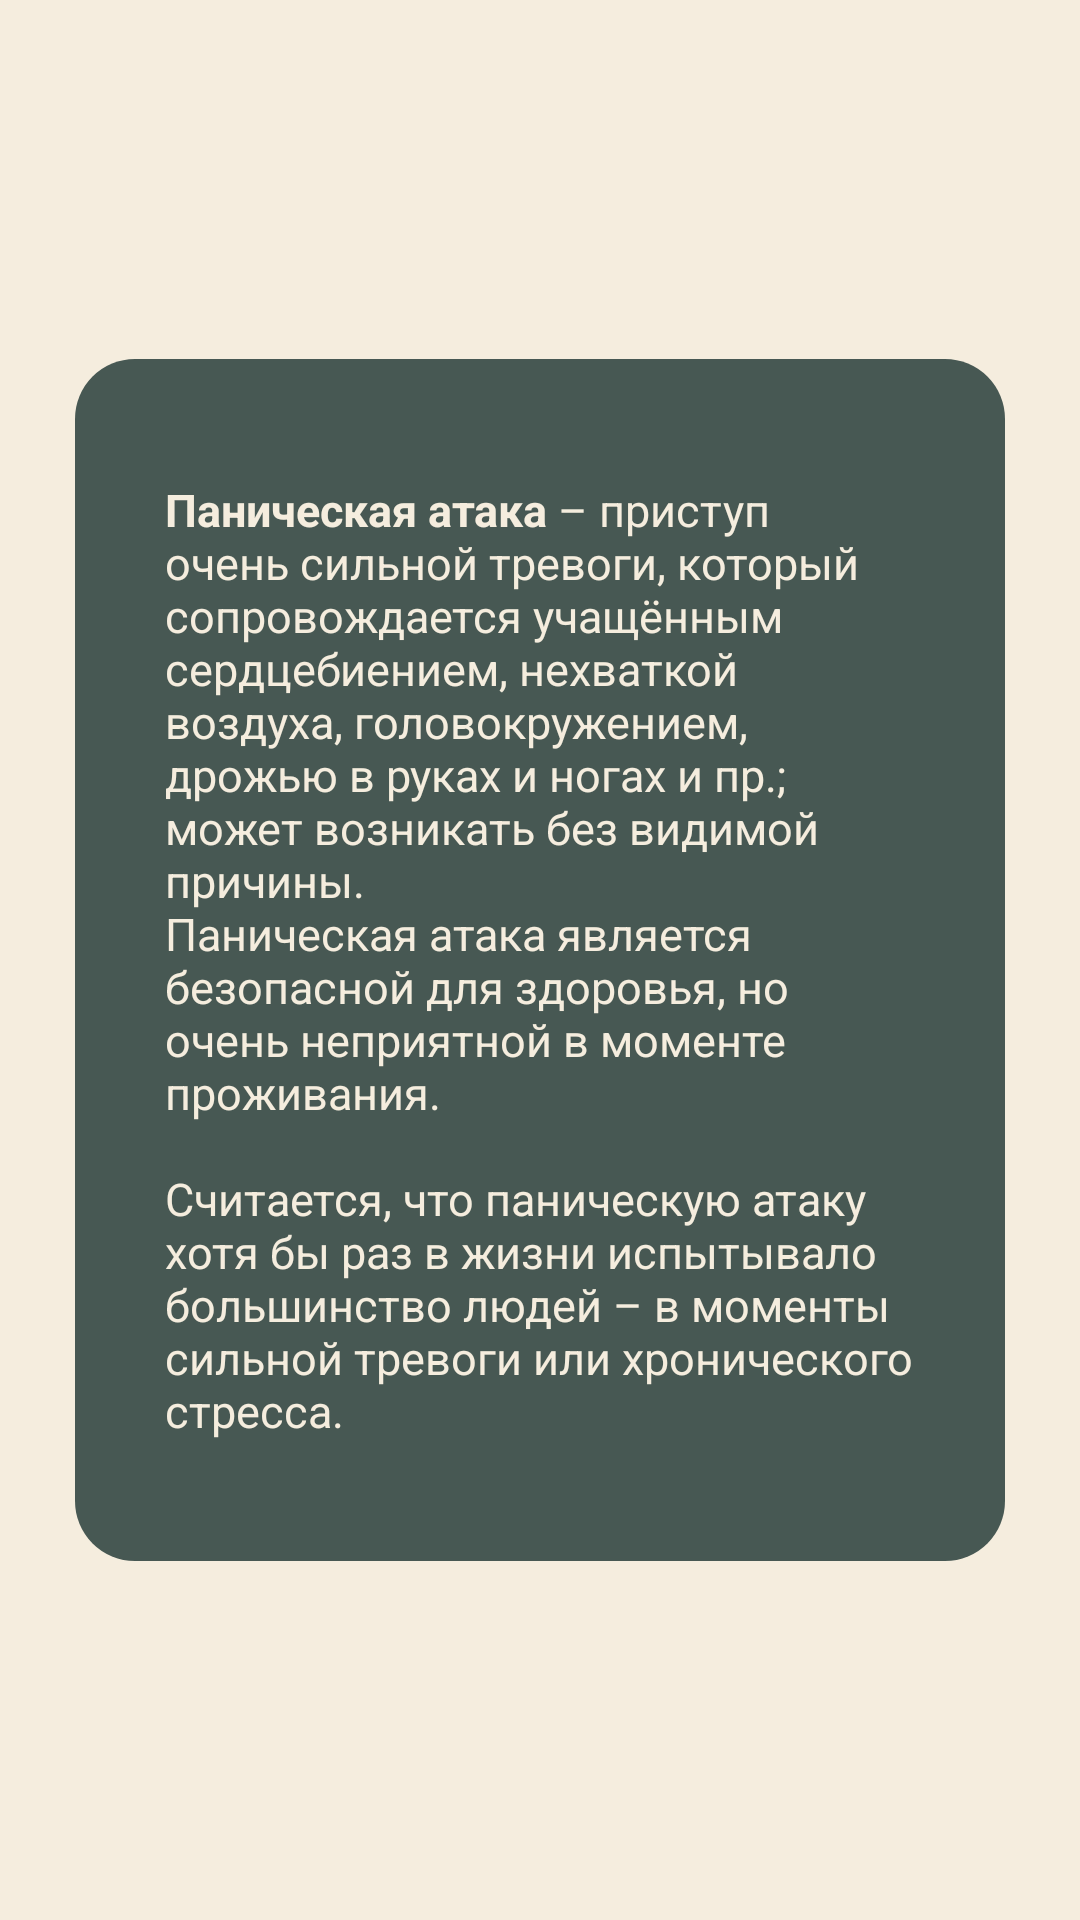

This screen was rendered from an Android layout file. Write that file and the resources it references.
<!-- AndroidManifest.xml: application theme Base.Theme.PanicPause -->
<!-- res/layout/dialog_whats_pa_info.xml -->
<?xml version="1.0" encoding="utf-8"?>
<LinearLayout xmlns:android="http://schemas.android.com/apk/res/android"
    xmlns:tools="http://schemas.android.com/tools"
    android:layout_width="wrap_content"
    android:layout_height="wrap_content"
    tools:context=".WhatsPADialogFragment"
    android:background="@drawable/custom_dialog_background"
    android:orientation="vertical"
    android:layout_gravity="center"
    android:gravity="center"
    android:id="@+id/dialog_container"
    >

    <LinearLayout
        android:layout_width="310dp"
        android:layout_height="wrap_content"
        android:background="@drawable/dialog_bg_dark"
        android:orientation="vertical"
        android:padding="30dp"
        android:id="@+id/dialog_content"
        >
        <TextView
            android:layout_width="match_parent"
            android:layout_height="wrap_content"
            android:layout_marginVertical="10dp"
            style="@style/normalTextLight"
            android:text="@string/whats_pa_text"
            android:id="@+id/whats_pa_text_tv"
            />

    </LinearLayout>

</LinearLayout>
<!-- resources referenced by this layout -->
<resources>
  <!-- drawable dialog_bg_dark (drawable) -->
  <?xml version="1.0" encoding="utf-8"?>
  <shape xmlns:android="http://schemas.android.com/apk/res/android">
  <solid android:color="@color/colorDarkBlueish"/>
  <corners android:radius="20dp"/>
  </shape>
  <string name="whats_pa_text"><b>Паническая атака</b> – приступ очень сильной тревоги,
          который сопровождается учащённым сердцебиением, нехваткой воздуха, головокружением,
          дрожью в руках и ногах и пр.; может возникать без видимой причины.
          \nПаническая атака является безопасной для здоровья, но очень неприятной в моменте проживания.
          \n\nСчитается, что паническую атаку хотя бы раз в жизни испытывало большинство людей –
          в моменты сильной тревоги или хронического стресса.
      </string>
  <style name="normalTextLight" parent="normalTextDark">
          <item name="android:textColor">@color/colorBeige</item>
      </style>
  <style name="Base.Theme.PanicPause" parent="Theme.Material3.DayNight.NoActionBar">
          <item name="colorPrimary">@color/colorSoftGreen</item>
          <item name="android:windowBackground">@color/colorBeige</item>
          
          
      </style>
  <color name="colorDarkBlueish">#475853</color>
  <style name="normalTextDark">
          <item name="android:textColor">@color/colorDarkBlueish</item>
          <item name="android:textSize">15dp</item>
          <item name="fontFamily">@font/rubik_regular</item>
          <item name="android:layout_gravity">center</item>
      </style>
  <color name="colorBeige">#F5EDDE</color>
  <color name="colorSoftGreen">#6F9283</color>
</resources>
